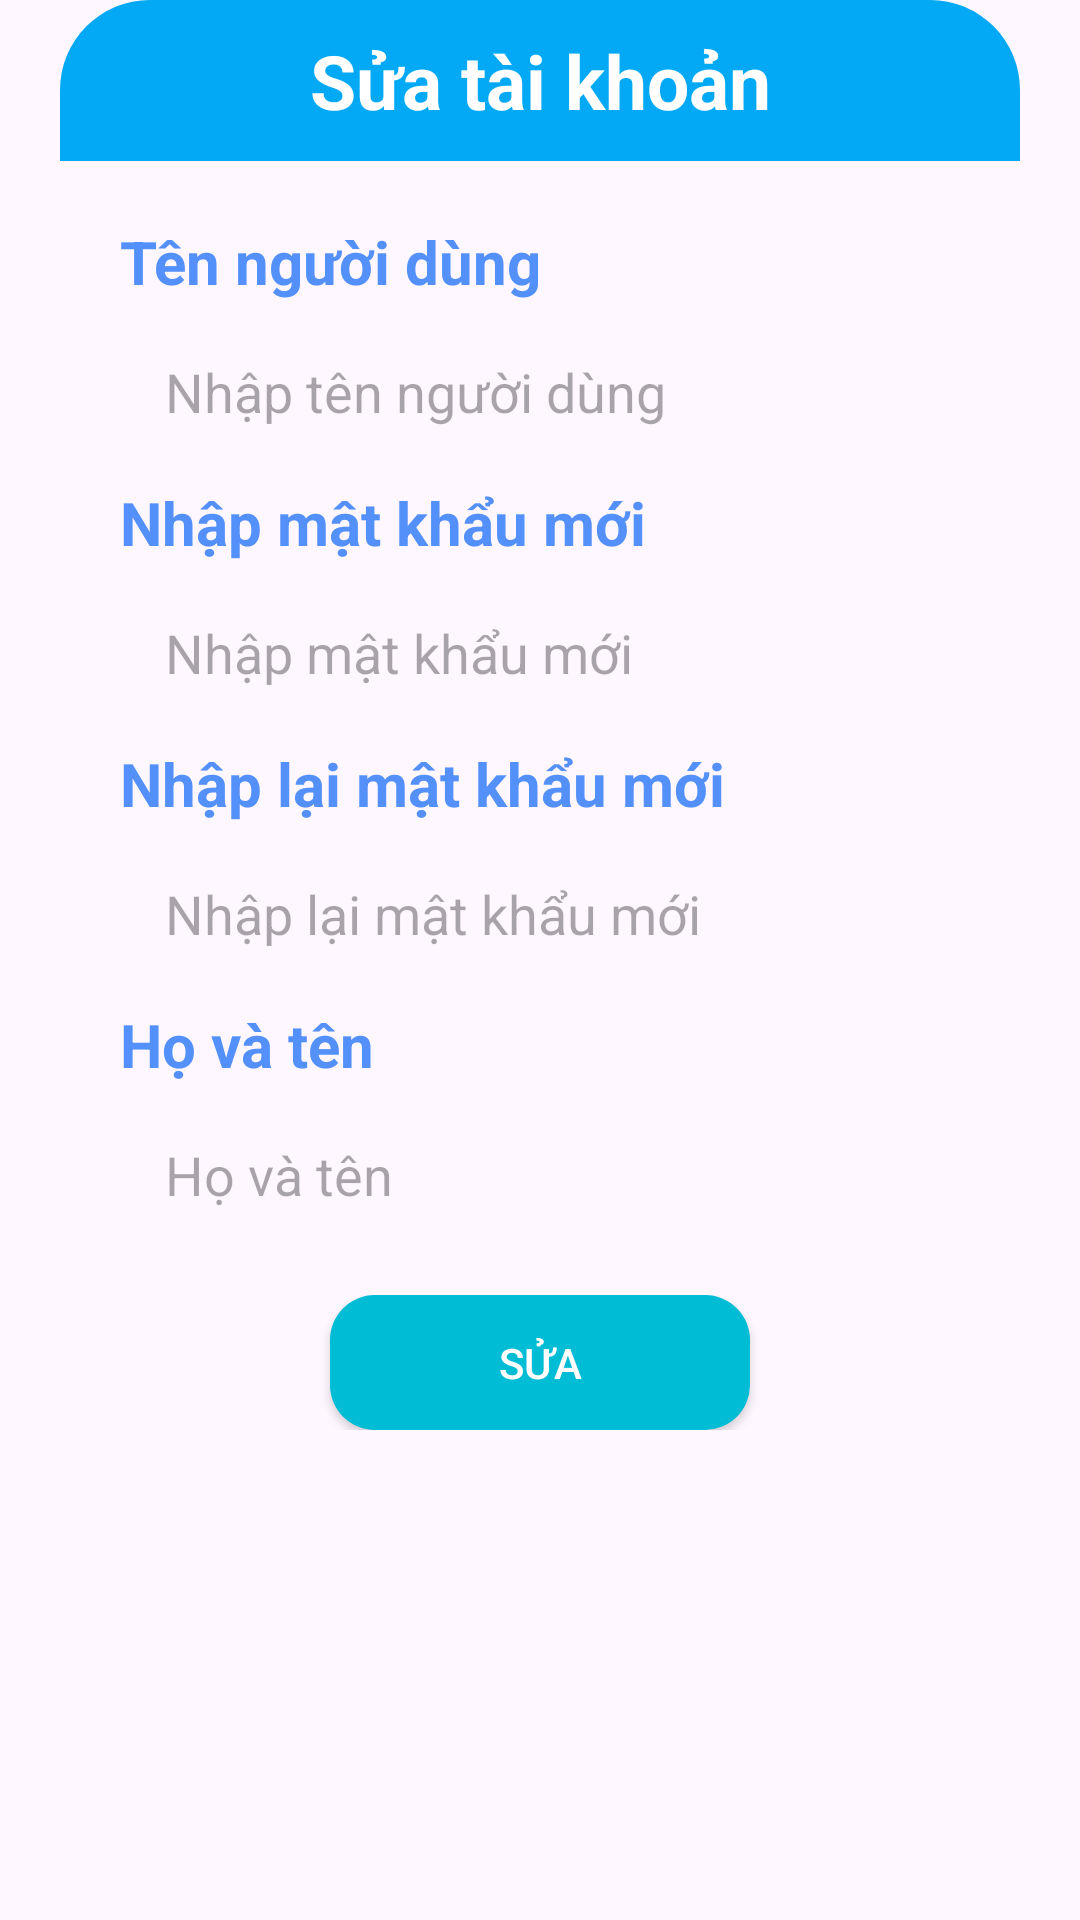

This screen was rendered from an Android layout file. Write that file and the resources it references.
<!-- AndroidManifest.xml: application theme Theme.Thuyqnph35609_ass -->
<!-- res/layout/dialog_suataikhoan.xml -->
<?xml version="1.0" encoding="utf-8"?>
<LinearLayout xmlns:android="http://schemas.android.com/apk/res/android"
    xmlns:app="http://schemas.android.com/apk/res-auto"
    xmlns:tools="http://schemas.android.com/tools"
    android:layout_width="match_parent"
    android:layout_height="match_parent"
    android:orientation="vertical">

    <LinearLayout
        android:layout_width="match_parent"
        android:layout_height="wrap_content"
        android:layout_marginHorizontal="20dp"

        android:background="@drawable/background_dialog"
        android:gravity="center"
        android:orientation="vertical"

        >

        <TextView
            android:id="@+id/tv_title_ns"
            android:layout_width="match_parent"
            android:layout_height="wrap_content"
            android:layout_marginBottom="20dp"
            android:background="@drawable/background_title_dialog"
            android:gravity="center"
            android:padding="10dp"
            android:text="Sửa tài khoản"
            android:textColor="@color/white"
            android:textSize="25sp"
            android:textStyle="bold"

            />
        <LinearLayout
            android:layout_width="match_parent"
            android:layout_height="wrap_content"
            android:orientation="vertical"
            android:paddingLeft="20dp"
            android:paddingRight="20dp"
            >
            <TextView
                android:layout_width="wrap_content"
                android:layout_height="wrap_content"
                android:textSize="20dp"
                android:textStyle="bold"
                android:textColor="#5490F9"
                android:text="Tên người dùng"/>

            <EditText
                android:id="@+id/edt_tennguoidung"
                android:layout_width="match_parent"
                android:layout_height="50dp"
                android:layout_marginVertical="5dp"
                android:background="@drawable/khung_input_login"
                android:hint="Nhập tên người dùng"
                android:paddingHorizontal="15dp" />
        </LinearLayout>
        <LinearLayout
            android:layout_width="match_parent"
            android:layout_height="wrap_content"
            android:orientation="vertical"
            android:paddingLeft="20dp"
            android:paddingRight="20dp"
            >
            <TextView
                android:layout_width="wrap_content"
                android:layout_height="wrap_content"
                android:textSize="20dp"
                android:textStyle="bold"
                android:textColor="#5490F9"
                android:text="Nhập mật khẩu mới"/>

            <EditText
                android:id="@+id/edt_newPass"
                android:layout_width="match_parent"
                android:layout_height="50dp"
                android:layout_marginVertical="5dp"
                android:background="@drawable/khung_input_login"
                android:hint="Nhập mật khẩu mới"
                android:paddingHorizontal="15dp" />
        </LinearLayout>
        <LinearLayout
            android:layout_width="match_parent"
            android:layout_height="wrap_content"
            android:orientation="vertical"
            android:paddingLeft="20dp"
            android:paddingRight="20dp"
            >
            <TextView
                android:layout_width="wrap_content"
                android:layout_height="wrap_content"
                android:textSize="20dp"
                android:textStyle="bold"
                android:textColor="#5490F9"
                android:text="Nhập lại mật khẩu mới"/>

            <EditText
                android:id="@+id/edt_reNewPass"
                android:layout_width="match_parent"
                android:layout_height="50dp"
                android:layout_marginVertical="5dp"
                android:background="@drawable/khung_input_login"
                android:hint="Nhập lại mật khẩu mới"
                android:paddingHorizontal="15dp"

                />
        </LinearLayout>
        <LinearLayout
            android:layout_width="match_parent"
            android:layout_height="wrap_content"
            android:orientation="vertical"
            android:paddingLeft="20dp"
            android:paddingRight="20dp"
            >
            <TextView
                android:layout_width="wrap_content"
                android:layout_height="wrap_content"
                android:textSize="20dp"
                android:textStyle="bold"
                android:textColor="#5490F9"
                android:text="Họ và tên"/>

            <EditText
                android:id="@+id/edt_fullname"
                android:layout_width="match_parent"
                android:layout_height="50dp"
                android:layout_marginVertical="5dp"
                android:background="@drawable/khung_input_login"
                android:hint="Họ và tên"
                android:paddingHorizontal="15dp"

                />
        </LinearLayout>









        <LinearLayout
            android:layout_width="match_parent"
            android:layout_height="wrap_content"
            android:layout_margin="10dp"
            android:gravity="center_horizontal"
            android:orientation="horizontal">


            <androidx.appcompat.widget.AppCompatButton
                android:id="@+id/btn_sua"
                android:layout_width="140dp"
                android:layout_height="45dp"
                android:layout_marginHorizontal="10dp"
                android:background="@drawable/button_login"
                android:text="Sửa"
                android:textColor="@color/white" />


        </LinearLayout>

    </LinearLayout>
</LinearLayout>
<!-- resources referenced by this layout -->
<resources>
  <!-- drawable background_title_dialog (drawable) -->
  <?xml version="1.0" encoding="utf-8"?>
  <shape xmlns:android="http://schemas.android.com/apk/res/android">
      <corners
          android:topLeftRadius="30dp"
          android:topRightRadius="30dp"/>
      <solid
          android:color="#03A9F4"/>
  </shape>
  <!-- drawable button_login (drawable) -->
  <?xml version="1.0" encoding="utf-8"?>
  <shape xmlns:android="http://schemas.android.com/apk/res/android">
      <corners
          android:radius="15dp"/>
      <solid
          android:color="#00BCD4"/>
  
  </shape>
  <style name="Theme.Thuyqnph35609_ass" parent="Base.Theme.Thuyqnph35609_ass" />
  <style name="Base.Theme.Thuyqnph35609_ass" parent="Theme.Material3.DayNight.NoActionBar">
          
          
      </style>
  <!-- not gathered from this repository: default colours our renderer supplied (Android Studio template values) -->
  <color name="white">#FFFFFFFF</color>
</resources>
